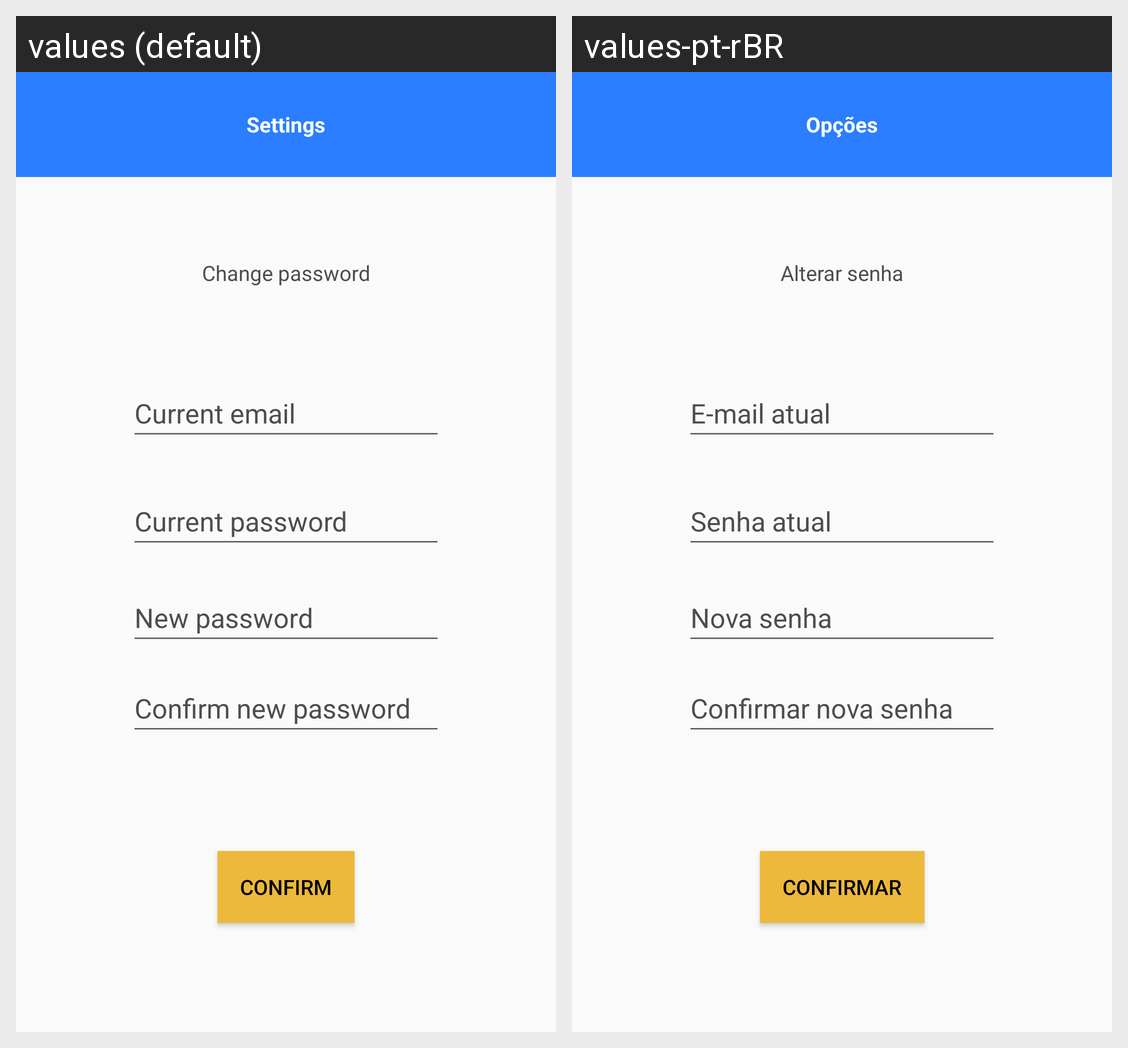

The Android screen above is rendered under two locales of the same app. Produce the string resources it draws, with the default and per-locale values.
Android screen res/layout/activity_change_password.xml rendered under 2 locales, left to right: values (default), values-pt-rBR. Device: Nexus 5 (rendered at 1080×1920; each locale shown at half size, 540×960, under a caption strip naming it); theme Theme.ToDo.
Strings drawn on this screen, with the default value and each locale's value (text and hints the layout hard-codes, and strings that could not be matched under every locale, appear in the picture but are not listed):

settings
  values: Settings
  values-pt-rBR: Opções

change_password
  values: Change password
  values-pt-rBR: Alterar senha

current_email
  values: Current email
  values-pt-rBR: E-mail atual

current_password
  values: Current password
  values-pt-rBR: Senha atual

new_password
  values: New password
  values-pt-rBR: Nova senha

confirm_new_password
  values: Confirm new password
  values-pt-rBR: Confirmar nova senha

confirm
  values: Confirm
  values-pt-rBR: Confirmar
